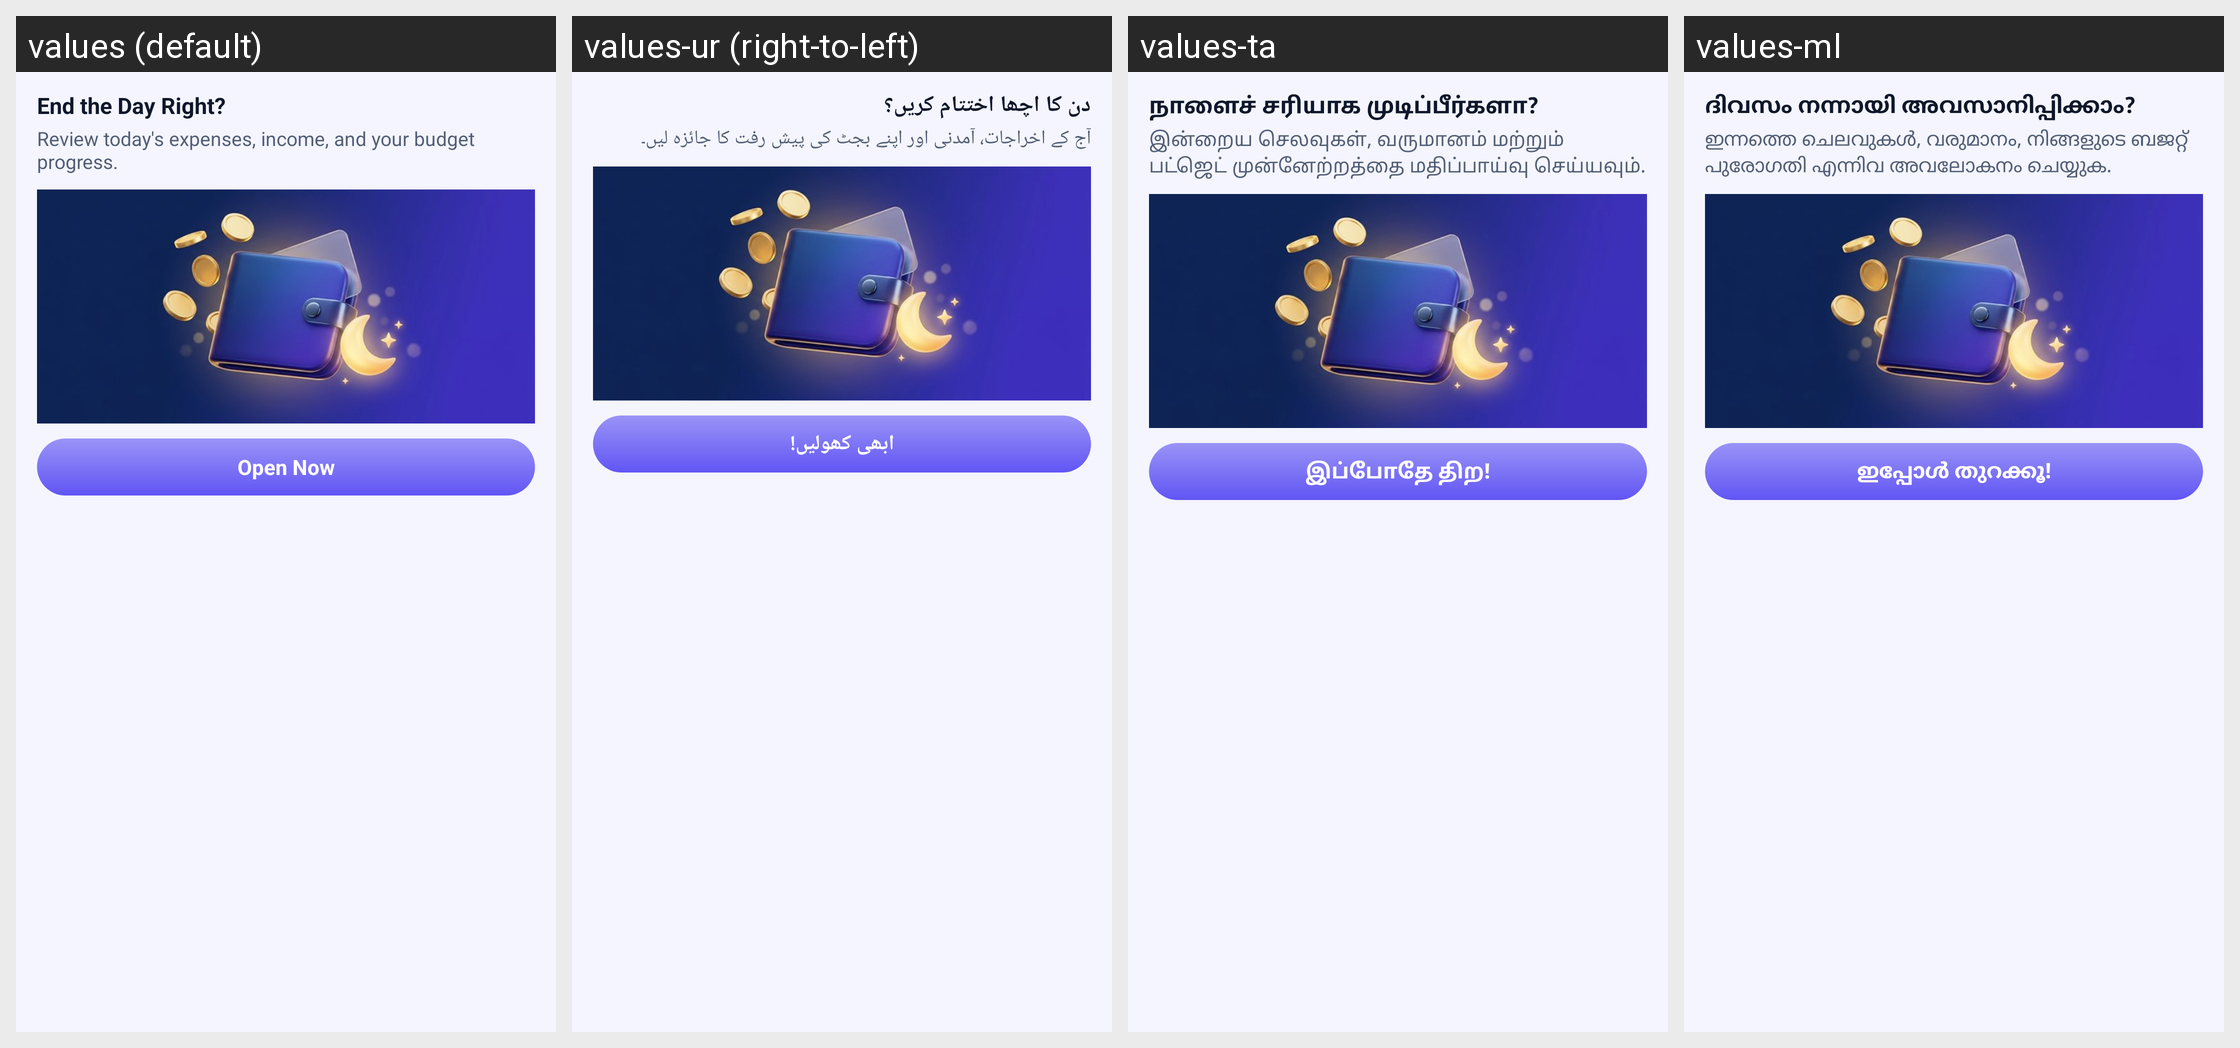

Translations of the strings shown on this Android screen, per locale in the grid:
Android screen res/layout/noti_custom_expand.xml rendered under 4 locales, left to right: values (default), values-ur (right-to-left), values-ta, values-ml. Device: Nexus 5 (rendered at 1080×1920; each locale shown at half size, 540×960, under a caption strip naming it); theme Theme.MyApplication.
Other locales in the repository, not shown: values-ar, values-bn, values-de, values-es, values-fr, values-hi, values-in, values-ja, values-kk, values-kn, values-ko, values-mr, values-or, values-pl, values-pt, values-ru, values-te, values-th, values-tl, values-tr, values-uk, values-vi.
Strings drawn on this screen, with the default value and each locale's value (text and hints the layout hard-codes, and strings that could not be matched under every locale, appear in the picture but are not listed):

title_out_done
  values: End the Day Right?
  values-ur: دن کا اچھا اختتام کریں؟
  values-ta: நாளைச் சரியாக முடிப்பீர்களா?
  values-ml: ദിവസം നന്നായി അവസാനിപ്പിക്കാം?

body_out_done
  values: Review today's expenses, income, and your budget progress.
  values-ur: آج کے اخراجات، آمدنی اور اپنے بجٹ کی پیش رفت کا جائزہ لیں۔
  values-ta: இன்றைய செலவுகள், வருமானம் மற்றும் பட்ஜெட் முன்னேற்றத்தை மதிப்பாய்வு செய்யவும்.
  values-ml: ഇന്നത്തെ ചെലവുകൾ, വരുമാനം, നിങ്ങളുടെ ബജറ്റ് പുരോഗതി എന്നിവ അവലോകനം ചെയ്യുക.

open_now
  values: Open Now
  values-ur: ابھی کھولیں!
  values-ta: இப்போதே திற!
  values-ml: ഇപ്പോൾ തുറക്കൂ!
